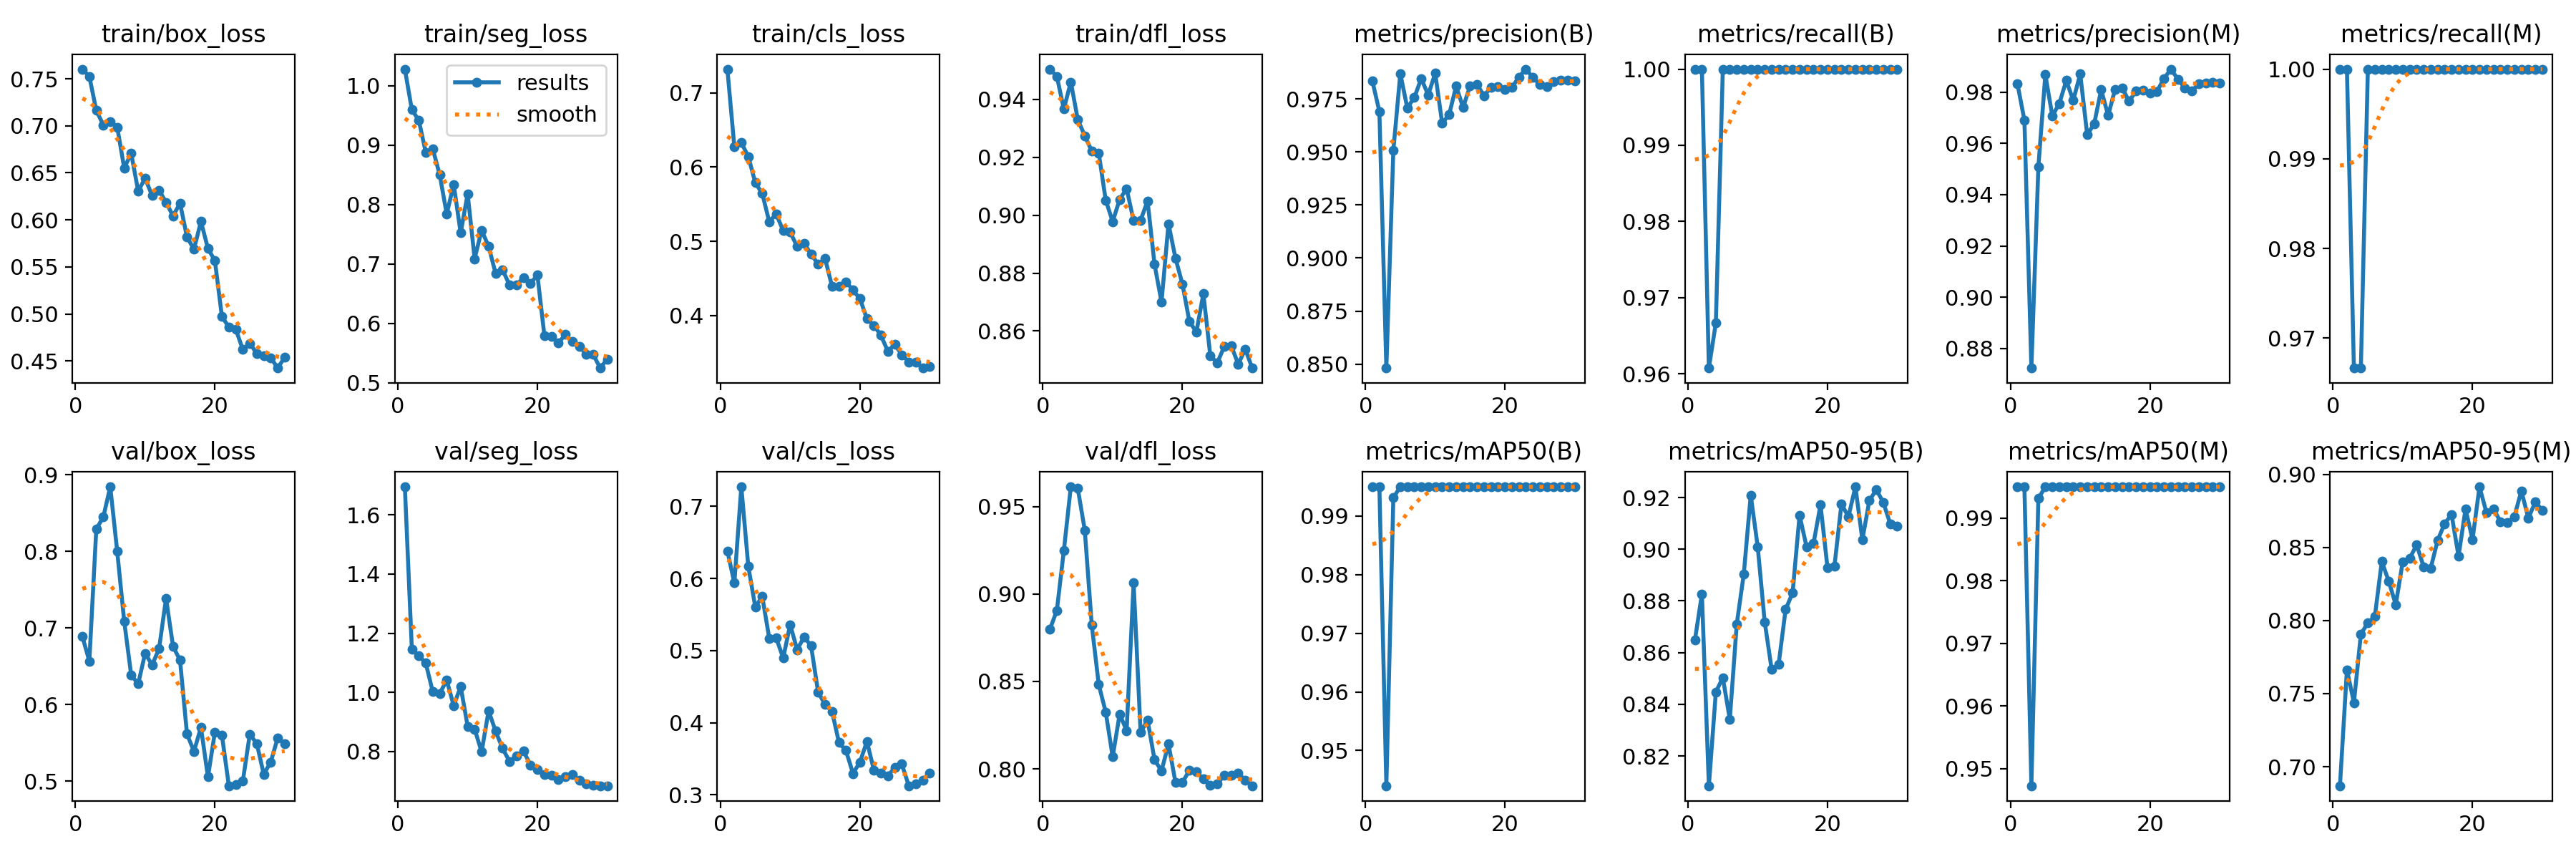

The file beside this chart, header and first rows:
epoch, time, train/box_loss, train/seg_loss, train/cls_loss, train/dfl_loss, metrics/precision(B), metrics/recall(B), metrics/mAP50(B), metrics/mAP50-95(B), metrics/precision(M), metrics/recall(M), metrics/mAP50(M), metrics/mAP50-95(M), val/box_loss, val/seg_loss, val/cls_loss, val/dfl_loss, lr/pg0, lr/pg1, lr/pg2
1, 353, 0.7603, 1.028, 0.7318, 0.9505, 0.9833, 1, 0.995, 0.8649, 0.9833, 1, 0.995, 0.687, 0.6888, 1.695, 0.6383, 0.8798, 0.06761, 0.0003272, 0.0003272
2, 673.3, 0.7525, 0.9595, 0.6272, 0.9479, 0.969, 1, 0.995, 0.8826, 0.969, 1, 0.995, 0.7663, 0.6566, 1.147, 0.5938, 0.8907, 0.03459, 0.0006387, 0.0006387
3, 999.2, 0.7164, 0.9416, 0.6327, 0.9367, 0.8481, 0.9607, 0.944, 0.8085, 0.8723, 0.9667, 0.9473, 0.7439, 0.8289, 1.124, 0.7272, 0.9247, 0.001546, 0.0009282, 0.0009282
4, 1321, 0.7009, 0.8875, 0.6141, 0.946, 0.9507, 0.9667, 0.9931, 0.8448, 0.9507, 0.9667, 0.9931, 0.7907, 0.8447, 1.098, 0.6167, 0.9613, 0.000901, 0.000901, 0.000901
5, 1645, 0.7046, 0.8935, 0.5789, 0.933, 0.9868, 1, 0.995, 0.8503, 0.9868, 1, 0.995, 0.7984, 0.8841, 1.002, 0.5605, 0.9603, 0.000868, 0.000868, 0.000868
6, 2006, 0.6986, 0.8497, 0.5642, 0.9274, 0.9707, 1, 0.995, 0.8342, 0.9707, 1, 0.995, 0.8027, 0.7997, 0.9963, 0.5751, 0.9365, 0.000835, 0.000835, 0.000835
7, 2332, 0.655, 0.7839, 0.5263, 0.9221, 0.9755, 1, 0.995, 0.8711, 0.9755, 1, 0.995, 0.8404, 0.7086, 1.041, 0.5172, 0.8823, 0.000802, 0.000802, 0.000802
8, 2654, 0.6707, 0.8338, 0.5367, 0.9215, 0.9845, 1, 0.995, 0.8903, 0.9845, 1, 0.995, 0.8267, 0.6386, 0.9551, 0.5175, 0.8482, 0.000769, 0.000769, 0.000769
9, 2975, 0.6307, 0.7521, 0.5142, 0.9052, 0.9768, 1, 0.995, 0.9209, 0.9768, 1, 0.995, 0.8108, 0.6269, 1.019, 0.4898, 0.8325, 0.000736, 0.000736, 0.000736
10, 3296, 0.6441, 0.8179, 0.5122, 0.8978, 0.9871, 1, 0.995, 0.901, 0.9871, 1, 0.995, 0.8403, 0.6669, 0.8851, 0.5361, 0.8069, 0.000703, 0.000703, 0.000703
11, 3618, 0.6259, 0.7086, 0.493, 0.9055, 0.9634, 1, 0.995, 0.872, 0.9634, 1, 0.995, 0.8426, 0.6516, 0.8756, 0.5013, 0.8313, 0.00067, 0.00067, 0.00067
12, 3966, 0.6315, 0.7566, 0.4968, 0.9092, 0.9676, 1, 0.995, 0.8535, 0.9676, 1, 0.995, 0.8517, 0.673, 0.7985, 0.5189, 0.8219, 0.000637, 0.000637, 0.000637
13, 4304, 0.6184, 0.7297, 0.4828, 0.8981, 0.9809, 1, 0.995, 0.8555, 0.9809, 1, 0.995, 0.8366, 0.7386, 0.9372, 0.5066, 0.9063, 0.000604, 0.000604, 0.000604
14, 4700, 0.6042, 0.6842, 0.4689, 0.8982, 0.9709, 1, 0.995, 0.8767, 0.9709, 1, 0.995, 0.8356, 0.6758, 0.8689, 0.4427, 0.8208, 0.000571, 0.000571, 0.000571
15, 5091, 0.6177, 0.6902, 0.4768, 0.9049, 0.981, 1, 0.995, 0.8831, 0.981, 1, 0.995, 0.8548, 0.6579, 0.8103, 0.4254, 0.8279, 0.000538, 0.000538, 0.000538
16, 5422, 0.5817, 0.6644, 0.4394, 0.883, 0.9817, 1, 0.995, 0.9132, 0.9817, 1, 0.995, 0.8662, 0.5614, 0.7664, 0.4156, 0.8052, 0.000505, 0.000505, 0.000505
17, 5792, 0.5687, 0.6647, 0.4396, 0.87, 0.9765, 1, 0.995, 0.901, 0.9765, 1, 0.995, 0.8724, 0.5389, 0.7851, 0.3724, 0.7989, 0.000472, 0.000472, 0.000472
18, 6193, 0.5983, 0.6766, 0.4456, 0.8971, 0.9803, 1, 0.995, 0.9022, 0.9803, 1, 0.995, 0.844, 0.5701, 0.801, 0.3615, 0.8142, 0.000439, 0.000439, 0.000439
19, 6619, 0.5696, 0.6668, 0.4342, 0.8852, 0.9808, 1, 0.995, 0.9172, 0.9808, 1, 0.995, 0.8763, 0.5055, 0.7545, 0.3297, 0.7923, 0.000406, 0.000406, 0.000406
20, 6955, 0.5565, 0.6812, 0.4226, 0.8762, 0.9796, 1, 0.995, 0.893, 0.9796, 1, 0.995, 0.8554, 0.5641, 0.7386, 0.3454, 0.7923, 0.000373, 0.000373, 0.000373
21, 7310, 0.4975, 0.5793, 0.3956, 0.8633, 0.9803, 1, 0.995, 0.8935, 0.9803, 1, 0.995, 0.8914, 0.5604, 0.7218, 0.374, 0.7992, 0.00034, 0.00034, 0.00034
22, 7619, 0.4858, 0.5783, 0.3867, 0.8597, 0.9853, 1, 0.995, 0.9175, 0.9853, 1, 0.995, 0.8738, 0.494, 0.7205, 0.3344, 0.7982, 0.000307, 0.000307, 0.000307
23, 7929, 0.4833, 0.5669, 0.3733, 0.8729, 0.989, 1, 0.995, 0.9125, 0.989, 1, 0.995, 0.8763, 0.4955, 0.705, 0.3303, 0.7942, 0.000274, 0.000274, 0.000274
24, 8239, 0.4623, 0.581, 0.352, 0.8514, 0.985, 1, 0.995, 0.9241, 0.985, 1, 0.995, 0.8677, 0.5, 0.714, 0.3264, 0.7908, 0.000241, 0.000241, 0.000241
25, 8578, 0.4687, 0.5691, 0.3609, 0.8491, 0.9816, 1, 0.995, 0.9037, 0.9816, 1, 0.995, 0.8667, 0.5611, 0.722, 0.3377, 0.7913, 0.000208, 0.000208, 0.000208
26, 8966, 0.4579, 0.5616, 0.3472, 0.8547, 0.9806, 1, 0.995, 0.9188, 0.9806, 1, 0.995, 0.8711, 0.5492, 0.7013, 0.3428, 0.7964, 0.000175, 0.000175, 0.000175
27, 9310, 0.4556, 0.5476, 0.3376, 0.8549, 0.9832, 1, 0.995, 0.923, 0.9832, 1, 0.995, 0.8887, 0.5091, 0.69, 0.3126, 0.7964, 0.000142, 0.000142, 0.000142
28, 9635, 0.4535, 0.5474, 0.3374, 0.8486, 0.9836, 1, 0.995, 0.9181, 0.9836, 1, 0.995, 0.87, 0.5249, 0.6865, 0.3155, 0.7975, 0.000109, 0.000109, 0.000109
29, 9958, 0.4424, 0.5247, 0.3292, 0.8538, 0.9839, 1, 0.995, 0.9098, 0.9839, 1, 0.995, 0.8809, 0.5565, 0.6839, 0.3201, 0.7935, 7.6e-05, 7.6e-05, 7.6e-05
30, 10314, 0.4538, 0.5399, 0.3316, 0.8472, 0.9836, 1, 0.995, 0.9088, 0.9836, 1, 0.995, 0.8755, 0.549, 0.6843, 0.3303, 0.7903, 4.3e-05, 4.3e-05, 4.3e-05
